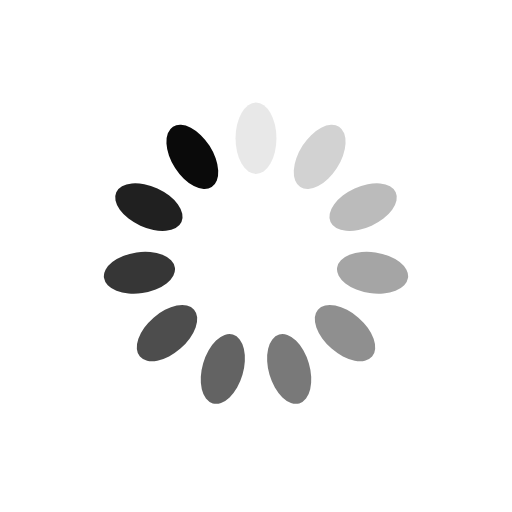
t = 0.00 s
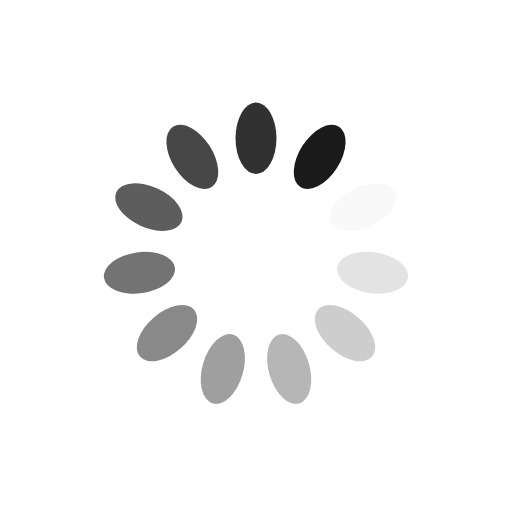
t = 0.20 s
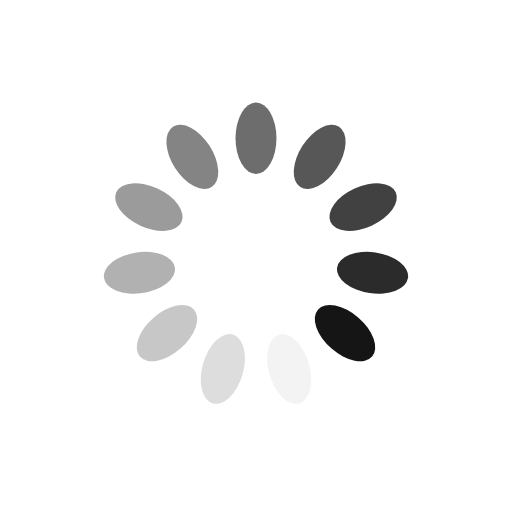
t = 0.40 s
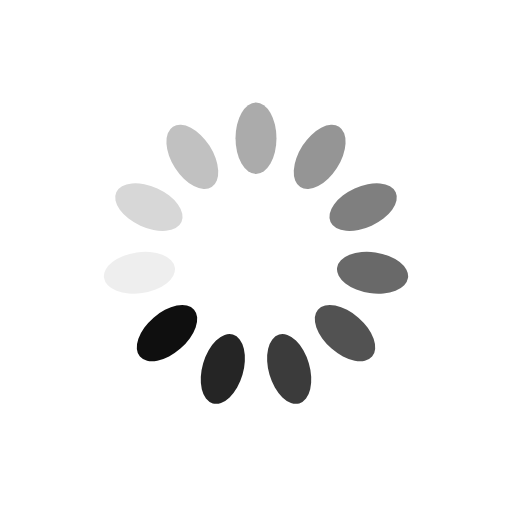
t = 0.60 s

The animated SVG that drew these frames (rendered in a browser with its animation timeline set to each time). Animation: 11 SMIL elements (animate=11); one cycle of 0.80 s, repeats indefinitely.

<?xml version="1.0" encoding="utf-8"?>
<svg xmlns="http://www.w3.org/2000/svg" xmlns:xlink="http://www.w3.org/1999/xlink" style="margin: auto; background: none; display: block; shape-rendering: auto;" width="254px" height="254px" viewBox="0 0 100 100" preserveAspectRatio="xMidYMid">
<g transform="rotate(0 50 50)">
  <rect x="46" y="20" rx="4" ry="7" width="8" height="14" fill="#0a0a0a">
    <animate attributeName="opacity" values="1;0" keyTimes="0;1" dur="0.8s" begin="-0.7272727272727273s" repeatCount="indefinite"></animate>
  </rect>
</g><g transform="rotate(32.72727272727273 50 50)">
  <rect x="46" y="20" rx="4" ry="7" width="8" height="14" fill="#0a0a0a">
    <animate attributeName="opacity" values="1;0" keyTimes="0;1" dur="0.8s" begin="-0.6545454545454545s" repeatCount="indefinite"></animate>
  </rect>
</g><g transform="rotate(65.45454545454545 50 50)">
  <rect x="46" y="20" rx="4" ry="7" width="8" height="14" fill="#0a0a0a">
    <animate attributeName="opacity" values="1;0" keyTimes="0;1" dur="0.8s" begin="-0.5818181818181818s" repeatCount="indefinite"></animate>
  </rect>
</g><g transform="rotate(98.18181818181819 50 50)">
  <rect x="46" y="20" rx="4" ry="7" width="8" height="14" fill="#0a0a0a">
    <animate attributeName="opacity" values="1;0" keyTimes="0;1" dur="0.8s" begin="-0.509090909090909s" repeatCount="indefinite"></animate>
  </rect>
</g><g transform="rotate(130.9090909090909 50 50)">
  <rect x="46" y="20" rx="4" ry="7" width="8" height="14" fill="#0a0a0a">
    <animate attributeName="opacity" values="1;0" keyTimes="0;1" dur="0.8s" begin="-0.43636363636363634s" repeatCount="indefinite"></animate>
  </rect>
</g><g transform="rotate(163.63636363636363 50 50)">
  <rect x="46" y="20" rx="4" ry="7" width="8" height="14" fill="#0a0a0a">
    <animate attributeName="opacity" values="1;0" keyTimes="0;1" dur="0.8s" begin="-0.36363636363636365s" repeatCount="indefinite"></animate>
  </rect>
</g><g transform="rotate(196.36363636363637 50 50)">
  <rect x="46" y="20" rx="4" ry="7" width="8" height="14" fill="#0a0a0a">
    <animate attributeName="opacity" values="1;0" keyTimes="0;1" dur="0.8s" begin="-0.2909090909090909s" repeatCount="indefinite"></animate>
  </rect>
</g><g transform="rotate(229.0909090909091 50 50)">
  <rect x="46" y="20" rx="4" ry="7" width="8" height="14" fill="#0a0a0a">
    <animate attributeName="opacity" values="1;0" keyTimes="0;1" dur="0.8s" begin="-0.21818181818181817s" repeatCount="indefinite"></animate>
  </rect>
</g><g transform="rotate(261.8181818181818 50 50)">
  <rect x="46" y="20" rx="4" ry="7" width="8" height="14" fill="#0a0a0a">
    <animate attributeName="opacity" values="1;0" keyTimes="0;1" dur="0.8s" begin="-0.14545454545454545s" repeatCount="indefinite"></animate>
  </rect>
</g><g transform="rotate(294.54545454545456 50 50)">
  <rect x="46" y="20" rx="4" ry="7" width="8" height="14" fill="#0a0a0a">
    <animate attributeName="opacity" values="1;0" keyTimes="0;1" dur="0.8s" begin="-0.07272727272727272s" repeatCount="indefinite"></animate>
  </rect>
</g><g transform="rotate(327.27272727272725 50 50)">
  <rect x="46" y="20" rx="4" ry="7" width="8" height="14" fill="#0a0a0a">
    <animate attributeName="opacity" values="1;0" keyTimes="0;1" dur="0.8s" begin="0s" repeatCount="indefinite"></animate>
  </rect>
</g>
<!-- [ldio] generated by https://loading.io/ --></svg>
